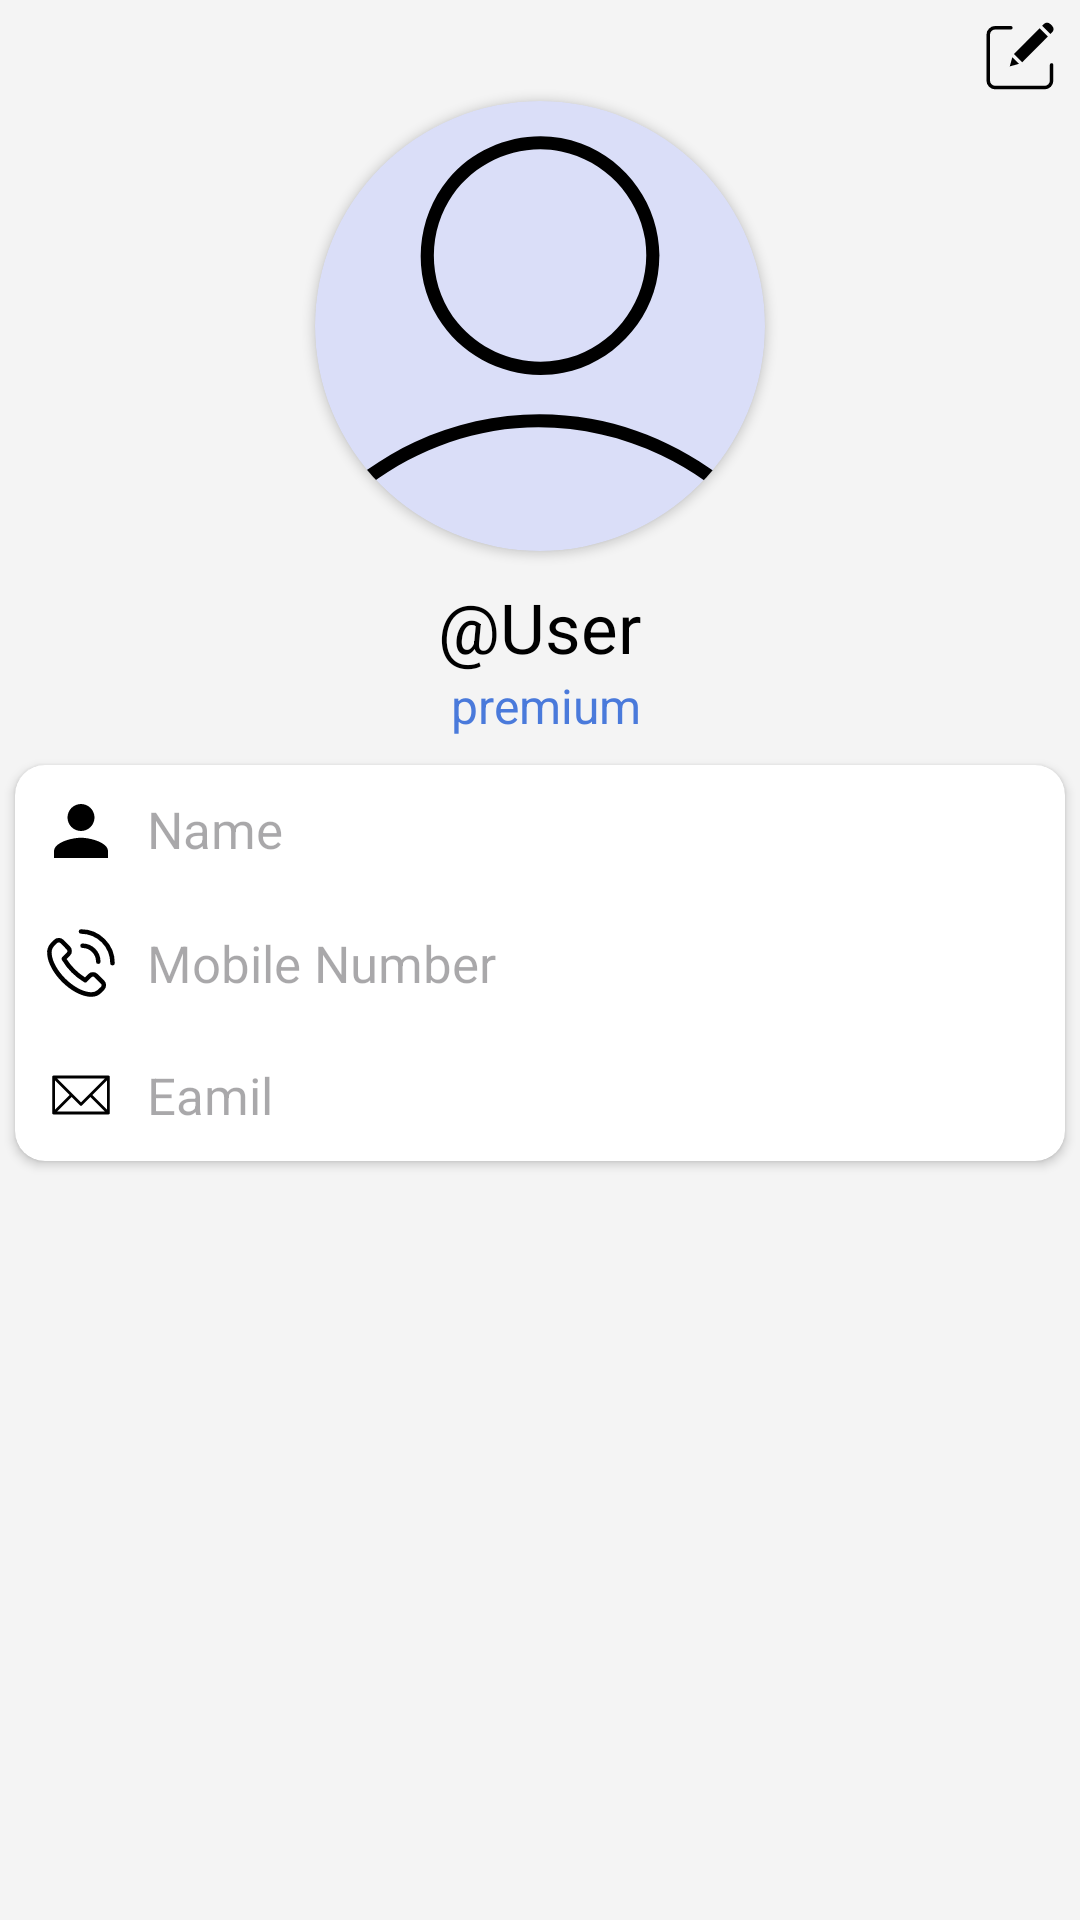

Produce the Android XML layout that renders to this screen, including the resource entries it uses.
<!-- AndroidManifest.xml: application theme Theme.StressManagementApp -->
<!-- res/layout/fragment_profile.xml -->
<?xml version="1.0" encoding="utf-8"?>
<LinearLayout xmlns:android="http://schemas.android.com/apk/res/android"
    xmlns:app="http://schemas.android.com/apk/res-auto"
    xmlns:tools="http://schemas.android.com/tools"
    android:layout_width="match_parent"
    android:layout_height="match_parent"
    android:background="@color/background_color"
    android:orientation="vertical"
    tools:context=".SettingFragments.ProfileFragment">

    <ScrollView
        android:layout_width="match_parent"
        android:layout_height="match_parent">

        <LinearLayout
            android:layout_width="match_parent"
            android:layout_height="wrap_content"
            android:orientation="vertical">

            <LinearLayout
                android:layout_width="match_parent"
                android:layout_height="250dp"
                android:gravity="center"
                android:orientation="vertical"
                android:visibility="visible">

                <ImageView
                    android:id="@+id/edit_profile_button"
                    android:layout_width="30dp"
                    android:layout_height="30dp"
                    android:layout_gravity="end"
                    android:layout_marginEnd="5dp"
                    android:src="@drawable/edit_black" />

                <androidx.cardview.widget.CardView
                    android:id="@+id/profile_image"
                    android:layout_width="wrap_content"
                    android:layout_height="wrap_content"
                    android:layout_gravity="center"
                    android:elevation="10dp"
                    app:cardBackgroundColor="@color/button_color"
                    app:cardCornerRadius="360dp">

                    <ImageView
                        android:id="@+id/profile_image_view"
                        android:layout_width="150dp"
                        android:layout_height="150dp"
                        android:gravity="center"
                        android:src="@drawable/user_outline"
                        android:textColor="@color/background_color"
                        android:textSize="80sp" />
                </androidx.cardview.widget.CardView>

                <TextView
                    android:id="@+id/user_name"
                    android:layout_width="wrap_content"
                    android:layout_height="wrap_content"
                    android:layout_marginStart="10dp"
                    android:layout_marginTop="10dp"
                    android:layout_marginEnd="10dp"
                    android:text=" @User "
                    android:textColor="@color/black"
                    android:textSize="23sp" />

                <TextView
                    android:layout_width="wrap_content"
                    android:layout_height="wrap_content"
                    android:text=" premium"
                    android:textColor="@color/custom_blue"
                    android:textSize="16sp" />

            </LinearLayout>

            <androidx.cardview.widget.CardView
                android:id="@+id/show_profile_view"
                android:layout_width="match_parent"
                android:layout_height="wrap_content"
                android:layout_margin="5dp"
                android:orientation="vertical"
                app:cardCornerRadius="10dp">

                <LinearLayout
                    android:layout_width="match_parent"
                    android:layout_height="wrap_content"
                    android:orientation="vertical"
                    android:visibility="visible">

                    <TextView
                        android:id="@+id/full_name"
                        android:layout_width="match_parent"
                        android:layout_height="wrap_content"
                        android:layout_margin="10dp"
                        android:drawablePadding="10dp"
                        android:hint="Name "
                        android:textColor="@color/black"
                        android:textSize="17sp"
                        app:drawableLeftCompat="@drawable/user" />

                    <TextView
                        android:id="@+id/mobile_number"
                        android:layout_width="match_parent"
                        android:layout_height="wrap_content"
                        android:layout_margin="10dp"
                        android:drawablePadding="10dp"
                        android:gravity="center_vertical"
                        android:hint="Mobile Number"
                        android:textColor="@color/black"
                        android:textSize="17sp"
                        app:drawableLeftCompat="@drawable/phone" />

                    <TextView
                        android:id="@+id/email_textView"
                        android:layout_width="match_parent"
                        android:layout_height="wrap_content"
                        android:layout_margin="10dp"
                        android:drawablePadding="10dp"
                        android:gravity="center_vertical"
                        android:hint="Eamil"
                        android:textColor="@color/black"
                        android:textSize="17sp"
                        app:drawableLeftCompat="@drawable/email" />


                </LinearLayout>
            </androidx.cardview.widget.CardView>

            <LinearLayout
                android:visibility="gone"
                android:id="@+id/edit_profile_view"
                android:layout_width="match_parent"
                android:layout_height="wrap_content"
                android:orientation="vertical">

                <androidx.cardview.widget.CardView
                    android:layout_width="match_parent"
                    android:layout_height="wrap_content"
                    android:layout_margin="5dp"
                    app:cardCornerRadius="20dp">

                    <EditText
                        android:id="@+id/edit_name"
                        android:layout_width="match_parent"
                        android:layout_height="wrap_content"
                        android:background="@color/white"
                        android:drawableStart="@drawable/user"
                        android:drawablePadding="20dp"
                        android:gravity="center_vertical"
                        android:hint="Full Name"
                        android:importantForAutofill="no"
                        android:padding="17dp"
                        android:textColor="@color/custom_blue"
                        android:textColorHint="@color/black"
                        tools:ignore="TextFields" />

                </androidx.cardview.widget.CardView>

                <androidx.cardview.widget.CardView
                    android:layout_width="match_parent"
                    android:layout_height="wrap_content"
                    android:layout_margin="5dp"
                    app:cardCornerRadius="20dp">

                    <EditText
                        android:id="@+id/edit_mobile"
                        android:visibility="gone"
                        android:layout_width="match_parent"
                        android:layout_height="wrap_content"
                        android:background="@color/white"
                        android:drawableStart="@drawable/phone"
                        android:drawablePadding="20dp"
                        android:gravity="center_vertical"
                        android:hint="Mobile Number"
                        android:importantForAutofill="no"
                        android:inputType="number"
                        android:padding="17dp"
                        android:textColor="@color/custom_blue"
                        android:textColorHint="@color/black" />
                </androidx.cardview.widget.CardView>

                <androidx.cardview.widget.CardView
                    android:layout_width="match_parent"
                    android:layout_height="wrap_content"
                    android:layout_margin="5dp"
                    app:cardCornerRadius="20dp">

                    <EditText
                        android:id="@+id/edit_email"
                        android:visibility="gone"
                        android:layout_width="match_parent"
                        android:layout_height="wrap_content"
                        android:background="@color/white"
                        android:drawableStart="@drawable/email"
                        android:drawablePadding="20dp"
                        android:gravity="center_vertical"
                        android:hint="Email"
                        android:importantForAutofill="no"
                        android:inputType="textEmailAddress"
                        android:padding="17dp"
                        android:textColor="@color/custom_blue"
                        android:textColorHint="@color/black" />
                </androidx.cardview.widget.CardView>


                <androidx.cardview.widget.CardView
                    android:layout_width="match_parent"
                    android:layout_height="wrap_content"
                    android:layout_margin="5dp"
                    app:cardCornerRadius="20dp">


                    <androidx.appcompat.widget.AppCompatButton
                        android:id="@+id/update_profile"
                        android:layout_width="match_parent"
                        android:layout_height="50dp"
                        android:layout_gravity="start"
                        android:background="@color/button_color"
                        android:clickable="false"
                        android:drawableEnd="@drawable/right_arrow"
                        android:foreground="?attr/selectableItemBackgroundBorderless"
                        android:gravity="center"
                        android:text="Update"
                        android:textAllCaps="false"
                        android:textColor="@color/black" />
                </androidx.cardview.widget.CardView>


            </LinearLayout>
        </LinearLayout>
    </ScrollView>
</LinearLayout>
<!-- resources referenced by this layout -->
<resources>
  <color name="background_color">#F4F4F4</color>
  <color name="black">#FF000000</color>
  <color name="button_color">#DADEF8</color>
  <color name="custom_blue">#4a7adb</color>
  <color name="white">#FFFFFFFF</color>
  <!-- drawable edit_black (drawable) -->
  <vector android:height="24dp"
  android:viewportHeight="512"
  android:viewportWidth="512"
  android:width="24dp"
  xmlns:android="http://schemas.android.com/apk/res/android">
  <path
      android:fillColor="@color/black"
      android:pathData="M435.82,296.95a10,10 0,0 0,-10 10v88.79a30.03,30.03 0,0 1,-30 30H115.23a30.03,30.03 0,0 1,-30 -30V135.15a30.03,30.03 0,0 1,30 -30h88.79a10,10 0,0 0,0 -20H115.23a50.06,50.06 0,0 0,-50 50V395.75a50.06,50.06 0,0 0,50 50H395.82a50.06,50.06 0,0 0,50 -50V306.95A10,10 0,0 0,435.82 296.95Z" />
  <path
      android:fillColor="@color/black"
      android:pathData="M221.6,244.33l146.01,-146.01l47.09,47.09l-146.01,146.01z" />
  <path
      android:fillColor="@color/black"
      android:pathData="M197.77,315.25l52.04,-14.42l-37.62,-37.62l-14.42,52.04z" />
  <path
      android:fillColor="@color/black"
      android:pathData="M427.72,73.57h0a25.03,25.03 0,0 0,-35.35 0L381.76,84.17l47.09,47.09 10.61,-10.61a25.03,25.03 0,0 0,0 -35.35Z" />
  </vector>
  <!-- drawable email (drawable) -->
  <vector android:height="24dp"
      android:viewportHeight="100"
      android:viewportWidth="100"
      android:width="24dp"
      xmlns:android="http://schemas.android.com/apk/res/android">
      <path
          android:fillColor="#FF000000"
          android:pathData="M88,23L12,23c-1.1,0 -2,0.9 -2,2v50c0,1.1 0.9,2 2,2h76c1.1,0 2,-0.9 2,-2L90,25c0,-1.1 -0.9,-2 -2,-2zM83.2,27L50,60.2 16.8,27h66.4zM14,29.8 L34.2,50 14,70.2L14,29.8zM16.9,73 L37,52.9l11.6,11.6c0.8,0.8 2,0.8 2.8,0L63,52.9 83.1,73L16.9,73zM86,70.2 L65.8,50 86,29.8v40.4z" />
      <path
          android:fillColor="#00F"
          android:pathData="M804,-510v1684H-980V-510H804m8,-8H-988v1700H812V-518z" />
  </vector>
  <!-- drawable right_arrow (drawable) -->
  <vector android:height="24dp"
      android:viewportHeight="512"
      android:viewportWidth="512"
      android:width="24dp"
      xmlns:android="http://schemas.android.com/apk/res/android">
      <path
          android:fillColor="#FF000000"
          android:pathData="M278.25,356.85l14.14,14.14l114.99,-114.99l-114.99,-114.99l-14.14,14.14l90.85,90.85l-264.1,0l0,20l264.1,0l-90.85,90.85z" />
  </vector>
  <!-- drawable user (drawable) -->
  <vector android:height="24dp"
      android:viewportHeight="512"
      android:viewportWidth="512"
      android:width="24dp"
      xmlns:android="http://schemas.android.com/apk/res/android">
      <path
          android:fillColor="#FF000000"
          android:pathData="M256,256c52.81,0 96,-43.2 96,-96s-43.19,-96 -96,-96 -96,43.2 -96,96 43.19,96 96,96zM256,304c-63.6,0 -192,32.4 -192,96v48h384v-48c0,-63.6 -128.4,-96 -192,-96z" />
  </vector>
  <style name="Theme.StressManagementApp" parent="Base.Theme.StressManagementApp" />
  <style name="Base.Theme.StressManagementApp" parent="Theme.Material3.DayNight.NoActionBar">
          <item name="actionOverflowButtonStyle">@style/ThreeDotsStyle</item>
      </style>
  <style name="ThreeDotsStyle" parent="Widget.AppCompat.Light.ActionButton.Overflow">
          <item name="tint">@color/black</item>
      </style>
</resources>
